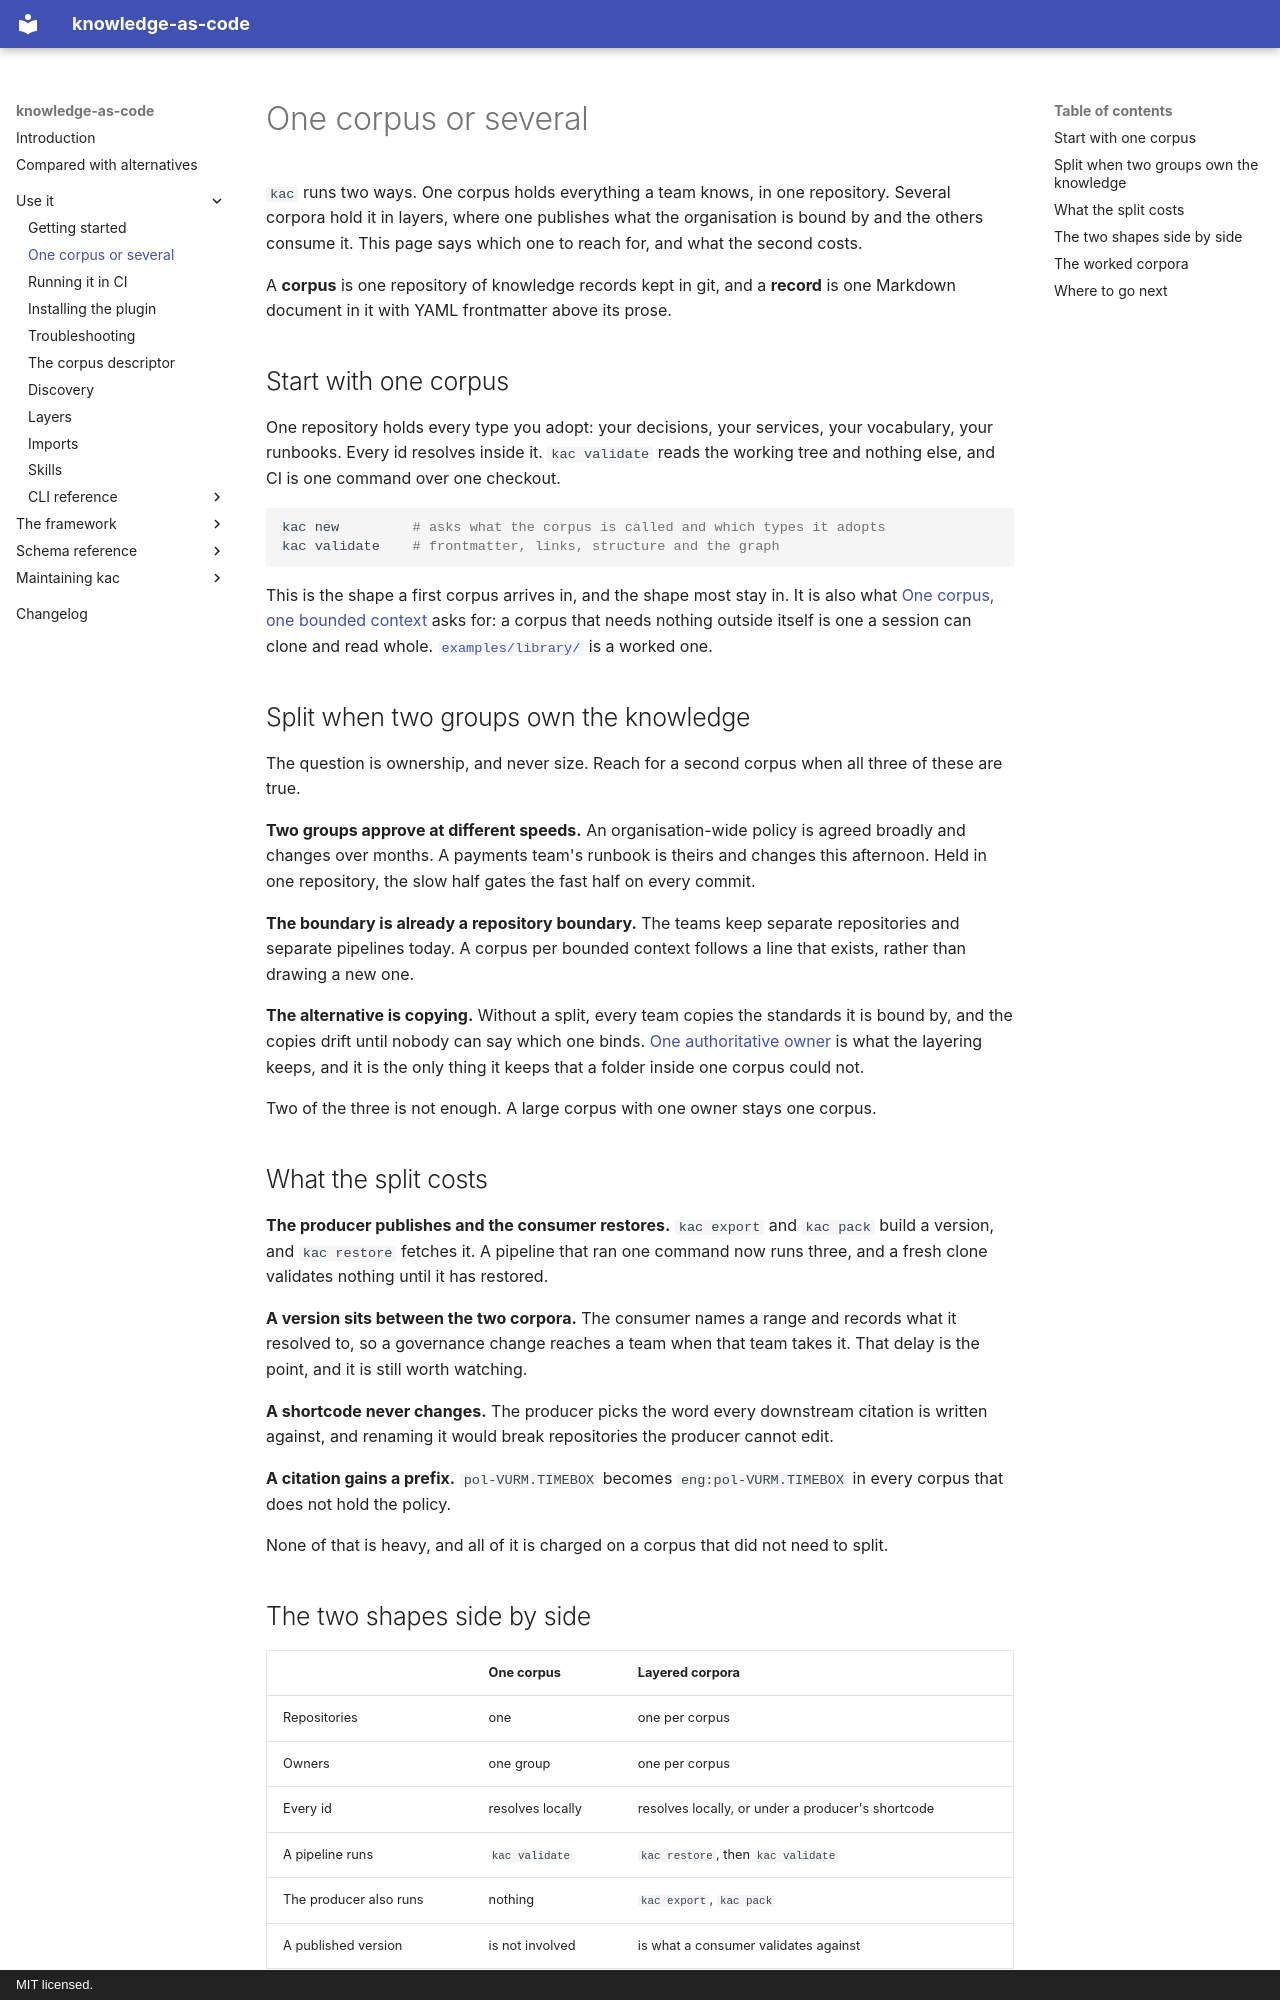

repository: paul80nd/knowledge-as-code · page: use/one-corpus-or-several/index.html · generator: mkdocs · copyright: MIT licensed.

# One corpus or several

`kac` runs two ways. One corpus holds everything a team knows, in one repository. Several corpora hold it in layers,
where one publishes what the organisation is bound by and the others consume it. This page says which one to reach for,
and what the second costs.

A **corpus** is one repository of knowledge records kept in git, and a **record** is one Markdown document in it with
YAML frontmatter above its prose.

## Start with one corpus

One repository holds every type you adopt: your decisions, your services, your vocabulary, your runbooks. Every id
resolves inside it. `kac validate` reads the working tree and nothing else, and CI is one command over one checkout.

```bash
kac new         # asks what the corpus is called and which types it adopts
kac validate    # frontmatter, links, structure and the graph
```

This is the shape a first corpus arrives in, and the shape most stay in. It is also what [One corpus, one bounded
context](../framework/principles.md#one-corpus-one-bounded-context) asks for: a corpus that needs nothing outside itself
is one a session can clone and read whole.
[`examples/library/`](https://github.com/paul80nd/knowledge-as-code/tree/main/examples/library) is a worked one.

## Split when two groups own the knowledge

The question is ownership, and never size. Reach for a second corpus when all three of these are true.

**Two groups approve at different speeds.** An organisation-wide policy is agreed broadly and changes over months. A
payments team's runbook is theirs and changes this afternoon. Held in one repository, the slow half gates the fast half
on every commit.

**The boundary is already a repository boundary.** The teams keep separate repositories and separate pipelines today. A
corpus per bounded context follows a line that exists, rather than drawing a new one.

**The alternative is copying.** Without a split, every team copies the standards it is bound by, and the copies drift
until nobody can say which one binds.
[One authoritative owner](../framework/principles.md#one-authoritative-owner) is what the layering keeps, and it is the
only thing it keeps that a folder inside one corpus could not.

Two of the three is not enough. A large corpus with one owner stays one corpus.

## What the split costs

**The producer publishes and the consumer restores.** `kac export` and `kac pack` build a version, and `kac restore`
fetches it. A pipeline that ran one command now runs three, and a fresh clone validates nothing until it has restored.

**A version sits between the two corpora.** The consumer names a range and records what it resolved to, so a governance
change reaches a team when that team takes it. That delay is the point, and it is still worth watching.

**A shortcode never changes.** The producer picks the word every downstream citation is written against, and renaming it
would break repositories the producer cannot edit.

**A citation gains a prefix.** `pol-VURM.TIMEBOX` becomes `eng:pol-VURM.TIMEBOX` in every corpus that does not hold the
policy.

None of that is heavy, and all of it is charged on a corpus that did not need to split.
